The GitHub repository Slade-99/Deep_Learning contains a labelled image folder "Private" with 3 categories: abnormal, normal, pneumonia. Examples follow, each with its label.

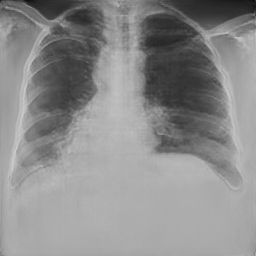
Label: normal

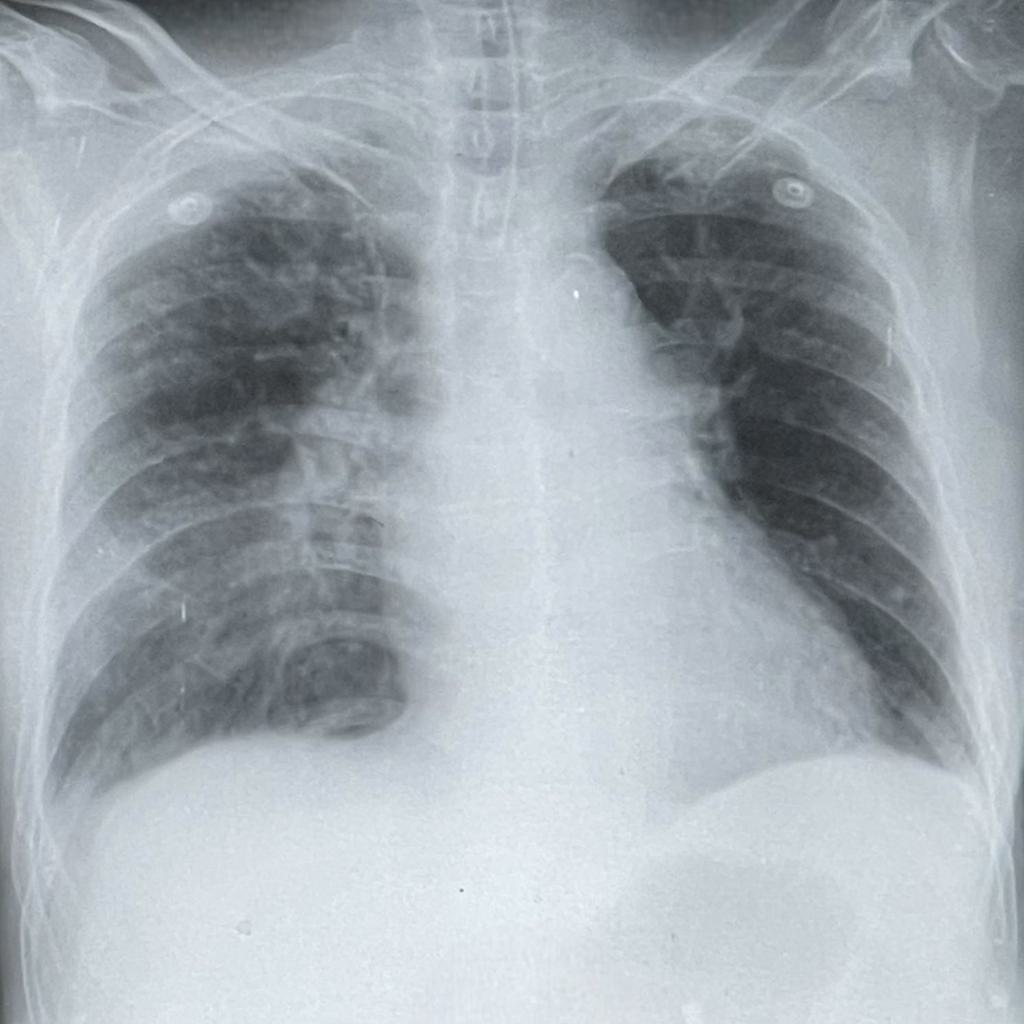
Label: pneumonia

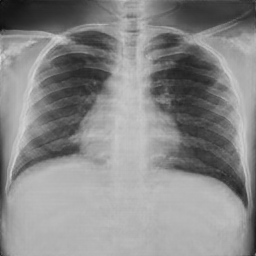
Label: normal

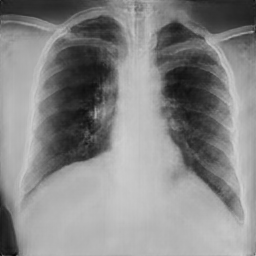
Label: abnormal

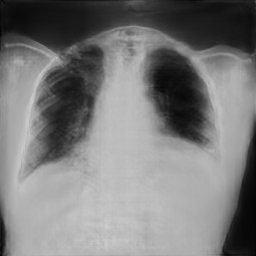
Label: pneumonia

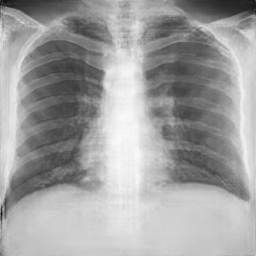
Label: normal
